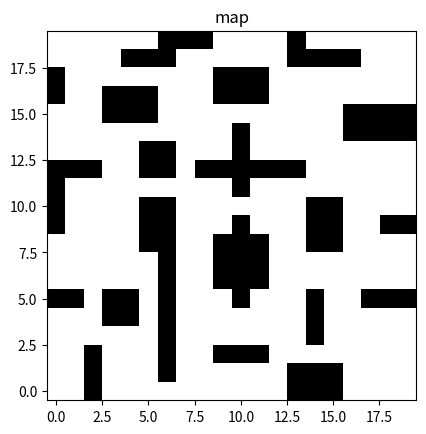

This figure's Python source:
import matplotlib.pyplot as plt
import numpy as npt
def generate_map(size=20, obstacle_ratio=0.2):
    global start_pos, target_pos
    map_array = npt.zeros((size, size), dtype=npt.float32)  # 初始化为全空地
    start_pos = (size - 1, 0)  # 左下角
    target_pos = (0, size - 1)  # 右上角
    # 示例 1：竖直墙体，开口在第10行
    for i in range(5, 15):
        map_array[i, 10] = 1
    map_array[10, 10] = 0  # 开一个口
    for i in range(1, 10):
        map_array[i, 6] = 1
    map_array[10, 9] = 0  # 开一个口
    # 示例 2：你可以添加其他障碍物
    map_array[8, 5] = 1
    map_array[9, 5] = 1
    map_array[10, 5] = 1
    # 示例 3：你可以添加其他障碍物
    map_array[8, 6] = 1
    map_array[9, 6] = 1
    map_array[10, 6] = 1
    # 示例 4：你可以添加其他障碍物
    map_array[8, 14] = 1
    map_array[9, 14] = 1
    map_array[10, 14] = 1
    map_array[8, 15] = 1
    map_array[9, 15] = 1
    map_array[10, 15] = 1
    # 示例 5：你可以添加其他障碍物
    map_array[16, 3] = 1
    map_array[16, 4] = 1
    map_array[16, 5] = 1
    map_array[15, 3] = 1
    map_array[15, 4] = 1
    map_array[15, 5] = 1
    # 示例 6：你可以添加其他障碍物
    map_array[1, 13] = 1
    map_array[1, 14] = 1
    map_array[1, 15] = 1
    map_array[0, 13] = 1
    map_array[0, 14] = 1
    map_array[0, 15] = 1
    # 示例 7：你可以添加其他障碍物
    map_array[18, 13] = 1
    map_array[18, 14] = 1
    map_array[18, 15] = 1
    map_array[18, 16] = 1
    map_array[19, 13] = 1

    # 示例 8：你可以添加其他障碍物
    map_array[15, 16] = 1
    map_array[15, 17] = 1
    map_array[15, 18] = 1
    map_array[15, 19] = 1
    map_array[14, 16] = 1
    map_array[14, 17] = 1
    map_array[14, 18] = 1
    map_array[14, 19] = 1
    # 示例 9：你可以添加其他障碍物
    map_array[5, 17] = 1
    map_array[5, 18] = 1
    map_array[5, 19] = 1

    # 示例 10：你可以添加其他障碍物
    map_array[5, 0] = 1
    map_array[5, 1] = 1
    # 示例 11：你可以添加其他障碍物
    map_array[12, 0] = 1
    map_array[12, 1] = 1
    map_array[12, 2] = 1
    # 示例 12：你可以添加其他障碍物
    map_array[19, 6] = 1
    map_array[19, 7] = 1
    map_array[19, 8] = 1
    map_array[18, 4] = 1
    map_array[18, 5] = 1
    map_array[18, 6] = 1
    # 示例 13：你可以添加其他障碍物
    map_array[3, 14] = 1
    map_array[4, 14] = 1
    map_array[5, 14] = 1
    # 示例 14：你可以添加其他障碍物
    map_array[17, 10] = 1
    map_array[17, 9] = 1
    map_array[16, 10] = 1
    map_array[16, 9] = 1
    map_array[17, 11] = 1
    map_array[16, 11] = 1
   # 示例 15：你可以添加其他障碍物
    map_array[2, 9] = 1
    map_array[2, 10] = 1
    map_array[2, 11] = 1
    # 示例 16：你可以添加其他障碍物
    map_array[12, 13] = 1
    map_array[12, 12] = 1
    map_array[12, 11] = 1
    # 示例 17：你可以添加其他障碍物
    map_array[9, 18] = 1
    map_array[9, 19] = 1
    # 示例 18：你可以添加其他障碍物
    map_array[2, 2] = 1
    map_array[1, 2] = 1
    map_array[0, 2] = 1
    # 示例 19：你可以添加其他障碍物
    map_array[17, 0] = 1
    map_array[16, 0] = 1
    map_array[10, 0] = 1
    map_array[11, 0] = 1
    map_array[9, 0] = 1
    # 示例 19：你可以添加其他障碍物
    map_array[12, 8] = 1
    map_array[12, 9] = 1
    map_array[12, 5] = 1
    map_array[13, 5] = 1
    map_array[12, 6] = 1
    map_array[13, 6] = 1

    map_array[6, 11] = 1
    map_array[7, 11] = 1
    map_array[8, 11] = 1
    map_array[6, 9] = 1
    map_array[7, 9] = 1
    map_array[8, 9] = 1

    map_array[4, 4] = 1
    map_array[4, 3] = 1
    map_array[5, 4] = 1
    map_array[5, 3] = 1
    return map_array

def show_map(map_array):
    plt.imshow(map_array, cmap='gray_r', origin='lower')
    plt.title("map")
    plt.show()

def main():
    size = 20  # 地图大小
    obstacle_ratio = 0.2  # 障碍物比例
    map_array = generate_map(size, obstacle_ratio)
    show_map(map_array)
if __name__ == "__main__":
    main()